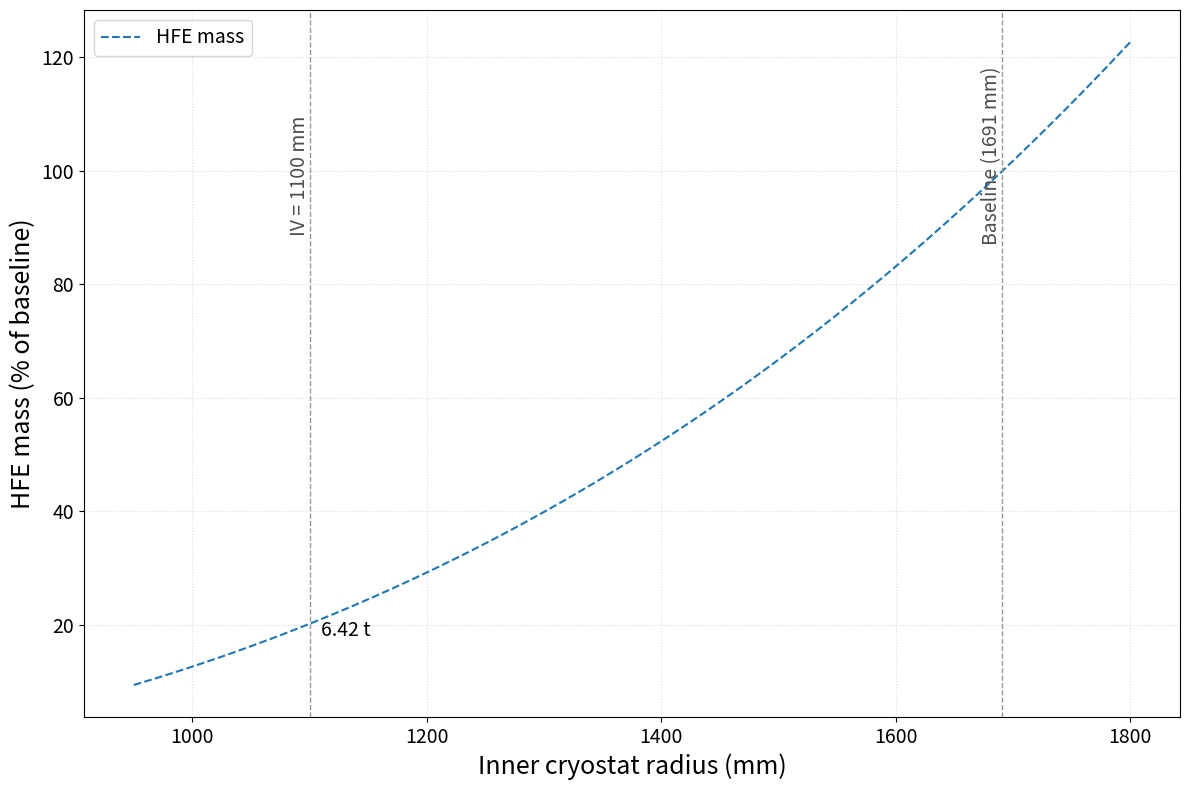

Reproduce this figure in Python.
#!/usr/bin/env python3
"""
Compute HFE properties from the inner-cryostat radius using a simplified
sphere-minus-cylinder geometry.

Model:
  HFE volume = sphere(inner cryostat) - cylindrical TPC envelope
  HFE mass   = density * volume - calibration_loss

The calibration_loss can be chosen so the baseline radius reproduces a target
baseline HFE mass (for example 31810 kg or 31593.29 kg).

Also reports:
  - minimum HFE thickness (corner-to-sphere)
  - mean radial thickness <Δr> from angular averaging
  - effective attenuation thickness δ_eff if mu_HFE is provided
"""

from __future__ import annotations

import math
from dataclasses import dataclass
from typing import Optional

import matplotlib.pyplot as plt
import numpy as np

# -----------------------------
# Geometry and material inputs
# -----------------------------
DENSITY_T_PER_M3 = 1.73  # HFE density used in your original script

# Baseline simplified geometry from your note
DEFAULT_RIC_M = 1.691     # inner cryostat radius [m]
TPC_RADIUS_M = 0.6385     # cylindrical TPC radius a_TPC [m]
TPC_HEIGHT_M = 1.277      # full TPC height H_TPC [m]

# One of these can be selected as the baseline target mass
BASELINE_TARGET_MASS_KG_1 = 31810.0
BASELINE_TARGET_MASS_KG_2 = 31593.29

# Optional attenuation coefficient for "effective thickness"
# Put in 1/m if you want delta_eff = -ln(<T>)/mu.
MU_HFE_INV_M: Optional[float] = None

# Plot config
R_GRID_MM = np.linspace(950.0, 1800.0, 600)
REFERENCE_RADIUS_MM = 1100.0
FS_LABEL = 18
FS_TICK = 14
FS_LEGEND = 14


@dataclass
class HFESummary:
    ric_m: float
    hfe_volume_m3: float
    hfe_mass_tonnes: float
    hfe_mass_kg: float
    min_thickness_mm: float
    mean_thickness_mm: float
    effective_thickness_mm: Optional[float]
    avg_transmission: Optional[float]
    avg_attenuation: Optional[float]


# -----------------------------
# Geometry helpers
# -----------------------------
def sphere_volume_m3(radius_m: float | np.ndarray) -> float | np.ndarray:
    radius_m = np.asarray(radius_m, dtype=float)
    return (4.0 / 3.0) * np.pi * radius_m**3


def tpc_cylinder_volume_m3(
    tpc_radius_m: float = TPC_RADIUS_M,
    tpc_height_m: float = TPC_HEIGHT_M,
) -> float:
    return float(np.pi * tpc_radius_m**2 * tpc_height_m)


def hfe_volume_m3(
    ric_m: float | np.ndarray,
    tpc_radius_m: float = TPC_RADIUS_M,
    tpc_height_m: float = TPC_HEIGHT_M,
) -> float | np.ndarray:
    """
    Simplified HFE volume:
      volume inside spherical inner cryostat
      minus cylindrical TPC envelope volume.
    """
    return sphere_volume_m3(ric_m) - tpc_cylinder_volume_m3(tpc_radius_m, tpc_height_m)


def ideal_hfe_mass_tonnes(
    ric_m: float | np.ndarray,
    density_t_per_m3: float = DENSITY_T_PER_M3,
) -> float | np.ndarray:
    return density_t_per_m3 * hfe_volume_m3(ric_m)


def calibration_loss_tonnes_for_target(
    target_mass_kg: float,
    baseline_ric_m: float = DEFAULT_RIC_M,
    density_t_per_m3: float = DENSITY_T_PER_M3,
) -> float:
    ideal_baseline_t = float(ideal_hfe_mass_tonnes(baseline_ric_m, density_t_per_m3))
    return ideal_baseline_t - target_mass_kg / 1000.0


def hfe_mass_tonnes(
    ric_m: float | np.ndarray,
    calibration_loss_tonnes: float,
    density_t_per_m3: float = DENSITY_T_PER_M3,
) -> float | np.ndarray:
    return ideal_hfe_mass_tonnes(ric_m, density_t_per_m3) - calibration_loss_tonnes


# -----------------------------
# Thickness helpers
# -----------------------------
def tpc_corner_radius_m(
    tpc_radius_m: float = TPC_RADIUS_M,
    tpc_height_m: float = TPC_HEIGHT_M,
) -> float:
    return math.sqrt(tpc_radius_m**2 + (tpc_height_m / 2.0) ** 2)


def min_hfe_thickness_mm(
    ric_m: float | np.ndarray,
    tpc_radius_m: float = TPC_RADIUS_M,
    tpc_height_m: float = TPC_HEIGHT_M,
) -> float | np.ndarray:
    """
    Minimum HFE thickness occurs at the cylindrical TPC corner.
    """
    ric_m = np.asarray(ric_m, dtype=float)
    rmax = tpc_corner_radius_m(tpc_radius_m, tpc_height_m)
    return (ric_m - rmax) * 1000.0


def r_intersection_m(
    theta_rad: np.ndarray,
    tpc_radius_m: float = TPC_RADIUS_M,
    tpc_height_m: float = TPC_HEIGHT_M,
) -> np.ndarray:
    """
    Radial distance from origin to the TPC boundary along polar angle theta.
    Matches the geometry in your note.
    """
    sin_theta = np.sin(theta_rad)
    cos_theta = np.cos(theta_rad)

    with np.errstate(divide="ignore", invalid="ignore"):
        r_side = tpc_radius_m / np.where(np.abs(sin_theta) > 0, np.abs(sin_theta), np.nan)
        r_cap = (tpc_height_m / 2.0) / np.where(np.abs(cos_theta) > 0, np.abs(cos_theta), np.nan)

    return np.minimum(r_side, r_cap)


def mean_hfe_thickness_mm(
    ric_m: float,
    n_theta: int = 20000,
    tpc_radius_m: float = TPC_RADIUS_M,
    tpc_height_m: float = TPC_HEIGHT_M,
) -> float:
    theta = np.linspace(0.0, np.pi, n_theta)
    r_theta = r_intersection_m(theta, tpc_radius_m, tpc_height_m)
    delta_r = ric_m - r_theta
    mean_delta_r = 0.5 * np.trapz(delta_r * np.sin(theta), theta)
    return float(mean_delta_r * 1000.0)


def attenuation_summary(
    ric_m: float,
    mu_hfe_inv_m: float,
    n_theta: int = 20000,
    tpc_radius_m: float = TPC_RADIUS_M,
    tpc_height_m: float = TPC_HEIGHT_M,
) -> tuple[float, float, float]:
    """
    Returns:
      <T>, <A>, delta_eff [mm]
    """
    theta = np.linspace(0.0, np.pi, n_theta)
    r_theta = r_intersection_m(theta, tpc_radius_m, tpc_height_m)
    delta_r = ric_m - r_theta
    transmission = np.exp(-mu_hfe_inv_m * delta_r)
    avg_T = 0.5 * np.trapz(transmission * np.sin(theta), theta)
    avg_A = 1.0 - avg_T
    delta_eff_m = -math.log(avg_T) / mu_hfe_inv_m
    return float(avg_T), float(avg_A), float(delta_eff_m * 1000.0)


# -----------------------------
# Reporting
# -----------------------------
def summarize_from_radius(
    ric_m: float,
    calibration_loss_tonnes: float,
    mu_hfe_inv_m: Optional[float] = MU_HFE_INV_M,
) -> HFESummary:
    volume_m3 = float(hfe_volume_m3(ric_m))
    mass_t = float(hfe_mass_tonnes(ric_m, calibration_loss_tonnes))
    dmin_mm = float(min_hfe_thickness_mm(ric_m))
    dmean_mm = mean_hfe_thickness_mm(ric_m)

    if mu_hfe_inv_m is None:
        avg_T = avg_A = deff_mm = None
    else:
        avg_T, avg_A, deff_mm = attenuation_summary(ric_m, mu_hfe_inv_m)

    return HFESummary(
        ric_m=ric_m,
        hfe_volume_m3=volume_m3,
        hfe_mass_tonnes=mass_t,
        hfe_mass_kg=1000.0 * mass_t,
        min_thickness_mm=dmin_mm,
        mean_thickness_mm=dmean_mm,
        effective_thickness_mm=deff_mm,
        avg_transmission=avg_T,
        avg_attenuation=avg_A,
    )


def print_summary(summary: HFESummary, label: str | None = None) -> None:
    if label:
        print(label)
    print(f"Inner-cryostat radius:   {summary.ric_m:.3f} m")
    print(f"HFE volume:              {summary.hfe_volume_m3:.4f} m^3")
    print(f"HFE mass:                {summary.hfe_mass_tonnes:.4f} t ({summary.hfe_mass_kg:.1f} kg)")
    print(f"Minimum HFE thickness:   {summary.min_thickness_mm:.2f} mm")
    print(f"Mean HFE thickness:      {summary.mean_thickness_mm:.2f} mm")
    if summary.effective_thickness_mm is not None:
        print(f"Effective thickness:     {summary.effective_thickness_mm:.2f} mm")
        print(f"Average transmission:    {summary.avg_transmission:.6e}")
        print(f"Average attenuation:     {summary.avg_attenuation:.6f}")


# -----------------------------
# Plot
# -----------------------------
def plot_hfe_vs_iv_radius(
    calibration_loss_tonnes: float,
    radius_grid_mm: np.ndarray = R_GRID_MM,
) -> None:
    radius_grid_mm = np.asarray(radius_grid_mm, dtype=float)
    radius_grid_m = radius_grid_mm / 1000.0
    mass_t = hfe_mass_tonnes(radius_grid_m, calibration_loss_tonnes)

    baseline_mass_t = float(hfe_mass_tonnes(DEFAULT_RIC_M, calibration_loss_tonnes))
    reference_mass_t = float(hfe_mass_tonnes(REFERENCE_RADIUS_MM / 1000.0, calibration_loss_tonnes))
    mass_pct = 100.0 * mass_t / baseline_mass_t
    reference_mass_pct = 100.0 * reference_mass_t / baseline_mass_t

    fig, ax = plt.subplots(figsize=(12, 8))
    ax.plot(radius_grid_mm, mass_pct, "--", linewidth=1.5, label="HFE mass")

    ax.set_xlabel("Inner cryostat radius (mm)", fontsize=FS_LABEL)
    ax.set_ylabel("HFE mass (% of baseline)", fontsize=FS_LABEL)
    ax.tick_params(axis="both", which="major", labelsize=FS_TICK)
    ax.grid(True, which="both", linestyle=":", alpha=0.4)

    ax.axvline(DEFAULT_RIC_M * 1000.0, color="0.6", linestyle="--", linewidth=1.0)
    ax.text(
        DEFAULT_RIC_M * 1000.0,
        0.92,
        "Baseline (1691 mm)",
        rotation=90,
        va="top",
        ha="right",
        transform=ax.get_xaxis_transform(),
        fontsize=FS_TICK,
        color="0.3",
    )

    ax.axvline(REFERENCE_RADIUS_MM, color="0.6", linestyle="--", linewidth=1.0)
    ax.text(
        REFERENCE_RADIUS_MM,
        0.85,
        "IV = 1100 mm",
        rotation=90,
        va="top",
        ha="right",
        transform=ax.get_xaxis_transform(),
        fontsize=FS_TICK,
        color="0.3",
    )

    ax.annotate(
        f"{reference_mass_t:.2f} t",
        xy=(REFERENCE_RADIUS_MM, reference_mass_pct),
        xytext=(8, -5),
        textcoords="offset points",
        ha="left",
        va="center",
        fontsize=FS_TICK,
    )

    ax.legend(fontsize=FS_LEGEND, loc="upper left")
    plt.tight_layout()
    plt.show()


def main() -> None:
    # Choose which baseline mass you want to reproduce
    target_mass_kg = BASELINE_TARGET_MASS_KG_1
    # target_mass_kg = BASELINE_TARGET_MASS_KG_2

    cal_loss_t = calibration_loss_tonnes_for_target(target_mass_kg)

    print(f"Chosen baseline target mass: {target_mass_kg:.2f} kg")
    print(f"Derived calibration loss:    {1000.0 * cal_loss_t:.2f} kg")
    print()

    baseline = summarize_from_radius(DEFAULT_RIC_M, cal_loss_t, MU_HFE_INV_M)
    ref_1100 = summarize_from_radius(REFERENCE_RADIUS_MM / 1000.0, cal_loss_t, MU_HFE_INV_M)

    print_summary(baseline, label="Baseline radius")
    print()
    print_summary(ref_1100, label="IV = 1100 mm")
    print()

    # Also print both possible calibration losses for comparison
    cal1 = calibration_loss_tonnes_for_target(BASELINE_TARGET_MASS_KG_1)
    cal2 = calibration_loss_tonnes_for_target(BASELINE_TARGET_MASS_KG_2)
    print(f"Calibration loss for 31810.00 kg  baseline: {1000.0 * cal1:.2f} kg")
    print(f"Calibration loss for 31593.29 kg baseline: {1000.0 * cal2:.2f} kg")

    plot_hfe_vs_iv_radius(cal_loss_t)


if __name__ == "__main__":
    main()
